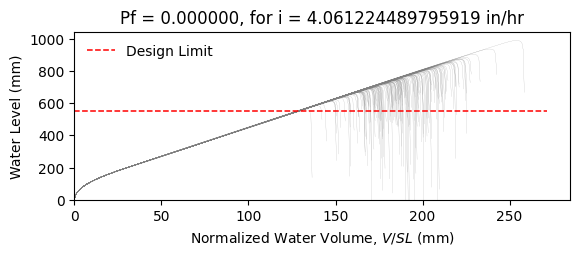

Data behind this chart, as committed beside it:
W10X39, L = 360.0 in, slope = 0.020833333333333332 in/in, dead load = 6.944444444444444e-05 kip/in…
zwlim AISC Appendix 2, zwlim DAMP, zwlim Proposed for ASCE 7, zwlim Neglect Ponding, dhnom Denver, dhnom New York, dhnom New Orleans, dh Denver, dh New York, dh New Orleans, dmax
20.7, 21.63, 18.27, 20.7, 1.13, 1.13, 1.13, 1.288, 1.288, 1.288, 31.9, Safe, 
20.7, 21.63, 18.27, 20.7, 1.13, 1.13, 1.13, 1.288, 1.288, 1.288, 27.64, Safe, 
20.7, 21.63, 18.27, 20.7, 1.13, 1.13, 1.13, 1.288, 1.288, 1.288, 26.39, Safe, 
20.7, 21.63, 18.27, 20.7, 1.13, 1.13, 1.13, 1.288, 1.288, 1.288, 31.23, Safe, 
20.7, 21.63, 18.27, 20.7, 1.13, 1.13, 1.13, 1.288, 1.288, 1.288, 26.32, Safe, 
20.7, 21.63, 18.27, 20.7, 1.13, 1.13, 1.13, 1.288, 1.288, 1.288, 38.91, Safe, 
20.7, 21.63, 18.27, 20.7, 1.13, 1.13, 1.13, 1.288, 1.288, 1.288, 29.28, Safe, 
20.7, 21.63, 18.27, 20.7, 1.13, 1.13, 1.13, 1.288, 1.288, 1.288, 26.42, Safe, 
20.7, 21.63, 18.27, 20.7, 1.13, 1.13, 1.13, 1.288, 1.288, 1.288, 30.53, Safe, 
20.7, 21.63, 18.27, 20.7, 1.13, 1.13, 1.13, 1.288, 1.288, 1.288, 28.69, Safe, 
20.7, 21.63, 18.27, 20.7, 1.13, 1.13, 1.13, 1.288, 1.288, 1.288, 25.29, Safe, 
20.7, 21.63, 18.27, 20.7, 1.13, 1.13, 1.13, 1.288, 1.288, 1.288, 24.4, Safe, 
20.7, 21.63, 18.27, 20.7, 1.13, 1.13, 1.13, 1.288, 1.288, 1.288, 30.68, Safe, 
20.7, 21.63, 18.27, 20.7, 1.13, 1.13, 1.13, 1.288, 1.288, 1.288, 27, Safe, 
20.7, 21.63, 18.27, 20.7, 1.13, 1.13, 1.13, 1.288, 1.288, 1.288, 31.53, Safe, 
20.7, 21.63, 18.27, 20.7, 1.13, 1.13, 1.13, 1.288, 1.288, 1.288, 28.43, Safe, 
20.7, 21.63, 18.27, 20.7, 1.13, 1.13, 1.13, 1.288, 1.288, 1.288, 29.45, Safe, 
20.7, 21.63, 18.27, 20.7, 1.13, 1.13, 1.13, 1.288, 1.288, 1.288, 32.22, Safe, 
20.7, 21.63, 18.27, 20.7, 1.13, 1.13, 1.13, 1.288, 1.288, 1.288, 26.17, Safe, 
20.7, 21.63, 18.27, 20.7, 1.13, 1.13, 1.13, 1.288, 1.288, 1.288, 27.52, Safe, 
20.7, 21.63, 18.27, 20.7, 1.13, 1.13, 1.13, 1.288, 1.288, 1.288, 26.21, Safe, 
20.7, 21.63, 18.27, 20.7, 1.13, 1.13, 1.13, 1.288, 1.288, 1.288, 31.17, Safe, 
20.7, 21.63, 18.27, 20.7, 1.13, 1.13, 1.13, 1.288, 1.288, 1.288, 32.81, Safe, 
20.7, 21.63, 18.27, 20.7, 1.13, 1.13, 1.13, 1.288, 1.288, 1.288, 28.77, Safe, 
20.7, 21.63, 18.27, 20.7, 1.13, 1.13, 1.13, 1.288, 1.288, 1.288, 27.38, Safe, 
20.7, 21.63, 18.27, 20.7, 1.13, 1.13, 1.13, 1.288, 1.288, 1.288, 24.04, Safe, 
20.7, 21.63, 18.27, 20.7, 1.13, 1.13, 1.13, 1.288, 1.288, 1.288, 30.38, Safe, 
20.7, 21.63, 18.27, 20.7, 1.13, 1.13, 1.13, 1.288, 1.288, 1.288, 30.15, Safe, 
20.7, 21.63, 18.27, 20.7, 1.13, 1.13, 1.13, 1.288, 1.288, 1.288, 26.35, Safe, 
20.7, 21.63, 18.27, 20.7, 1.13, 1.13, 1.13, 1.288, 1.288, 1.288, 33.68, Safe, 
20.7, 21.63, 18.27, 20.7, 1.13, 1.13, 1.13, 1.288, 1.288, 1.288, 29.13, Safe, 
20.7, 21.63, 18.27, 20.7, 1.13, 1.13, 1.13, 1.288, 1.288, 1.288, 30.51, Safe, 
20.7, 21.63, 18.27, 20.7, 1.13, 1.13, 1.13, 1.288, 1.288, 1.288, 27.27, Safe, 
20.7, 21.63, 18.27, 20.7, 1.13, 1.13, 1.13, 1.288, 1.288, 1.288, 32.52, Safe, 
20.7, 21.63, 18.27, 20.7, 1.13, 1.13, 1.13, 1.288, 1.288, 1.288, 30.91, Safe, 
20.7, 21.63, 18.27, 20.7, 1.13, 1.13, 1.13, 1.288, 1.288, 1.288, 26.26, Safe, 
20.7, 21.63, 18.27, 20.7, 1.13, 1.13, 1.13, 1.288, 1.288, 1.288, 30.04, Safe, 
20.7, 21.63, 18.27, 20.7, 1.13, 1.13, 1.13, 1.288, 1.288, 1.288, 30.32, Safe, 
20.7, 21.63, 18.27, 20.7, 1.13, 1.13, 1.13, 1.288, 1.288, 1.288, 31.55, Safe, 
20.7, 21.63, 18.27, 20.7, 1.13, 1.13, 1.13, 1.288, 1.288, 1.288, 25.62, Safe, 
20.7, 21.63, 18.27, 20.7, 1.13, 1.13, 1.13, 1.288, 1.288, 1.288, 32.25, Safe, 
20.7, 21.63, 18.27, 20.7, 1.13, 1.13, 1.13, 1.288, 1.288, 1.288, 27.2, Safe, 
20.7, 21.63, 18.27, 20.7, 1.13, 1.13, 1.13, 1.288, 1.288, 1.288, 28.76, Safe, 
20.7, 21.63, 18.27, 20.7, 1.13, 1.13, 1.13, 1.288, 1.288, 1.288, 27.85, Safe, 
20.7, 21.63, 18.27, 20.7, 1.13, 1.13, 1.13, 1.288, 1.288, 1.288, 31.95, Safe, 
20.7, 21.63, 18.27, 20.7, 1.13, 1.13, 1.13, 1.288, 1.288, 1.288, 24.8, Safe, 
20.7, 21.63, 18.27, 20.7, 1.13, 1.13, 1.13, 1.288, 1.288, 1.288, 29.05, Safe, 
20.7, 21.63, 18.27, 20.7, 1.13, 1.13, 1.13, 1.288, 1.288, 1.288, 27.34, Safe, 
20.7, 21.63, 18.27, 20.7, 1.13, 1.13, 1.13, 1.288, 1.288, 1.288, 29.22, Safe, 
20.7, 21.63, 18.27, 20.7, 1.13, 1.13, 1.13, 1.288, 1.288, 1.288, 26.58, Safe, 
20.7, 21.63, 18.27, 20.7, 1.13, 1.13, 1.13, 1.288, 1.288, 1.288, 31.28, Safe, 
20.7, 21.63, 18.27, 20.7, 1.13, 1.13, 1.13, 1.288, 1.288, 1.288, 23.27, Safe, 
20.7, 21.63, 18.27, 20.7, 1.13, 1.13, 1.13, 1.288, 1.288, 1.288, 29.33, Safe, 
20.7, 21.63, 18.27, 20.7, 1.13, 1.13, 1.13, 1.288, 1.288, 1.288, 27.19, Safe, 
20.7, 21.63, 18.27, 20.7, 1.13, 1.13, 1.13, 1.288, 1.288, 1.288, 33.35, Safe, 
20.7, 21.63, 18.27, 20.7, 1.13, 1.13, 1.13, 1.288, 1.288, 1.288, 27.23, Safe, 
20.7, 21.63, 18.27, 20.7, 1.13, 1.13, 1.13, 1.288, 1.288, 1.288, 28.67, Safe, 
20.7, 21.63, 18.27, 20.7, 1.13, 1.13, 1.13, 1.288, 1.288, 1.288, 27.07, Safe, 
20.7, 21.63, 18.27, 20.7, 1.13, 1.13, 1.13, 1.288, 1.288, 1.288, 24.22, Safe, 
... 142 more rows
